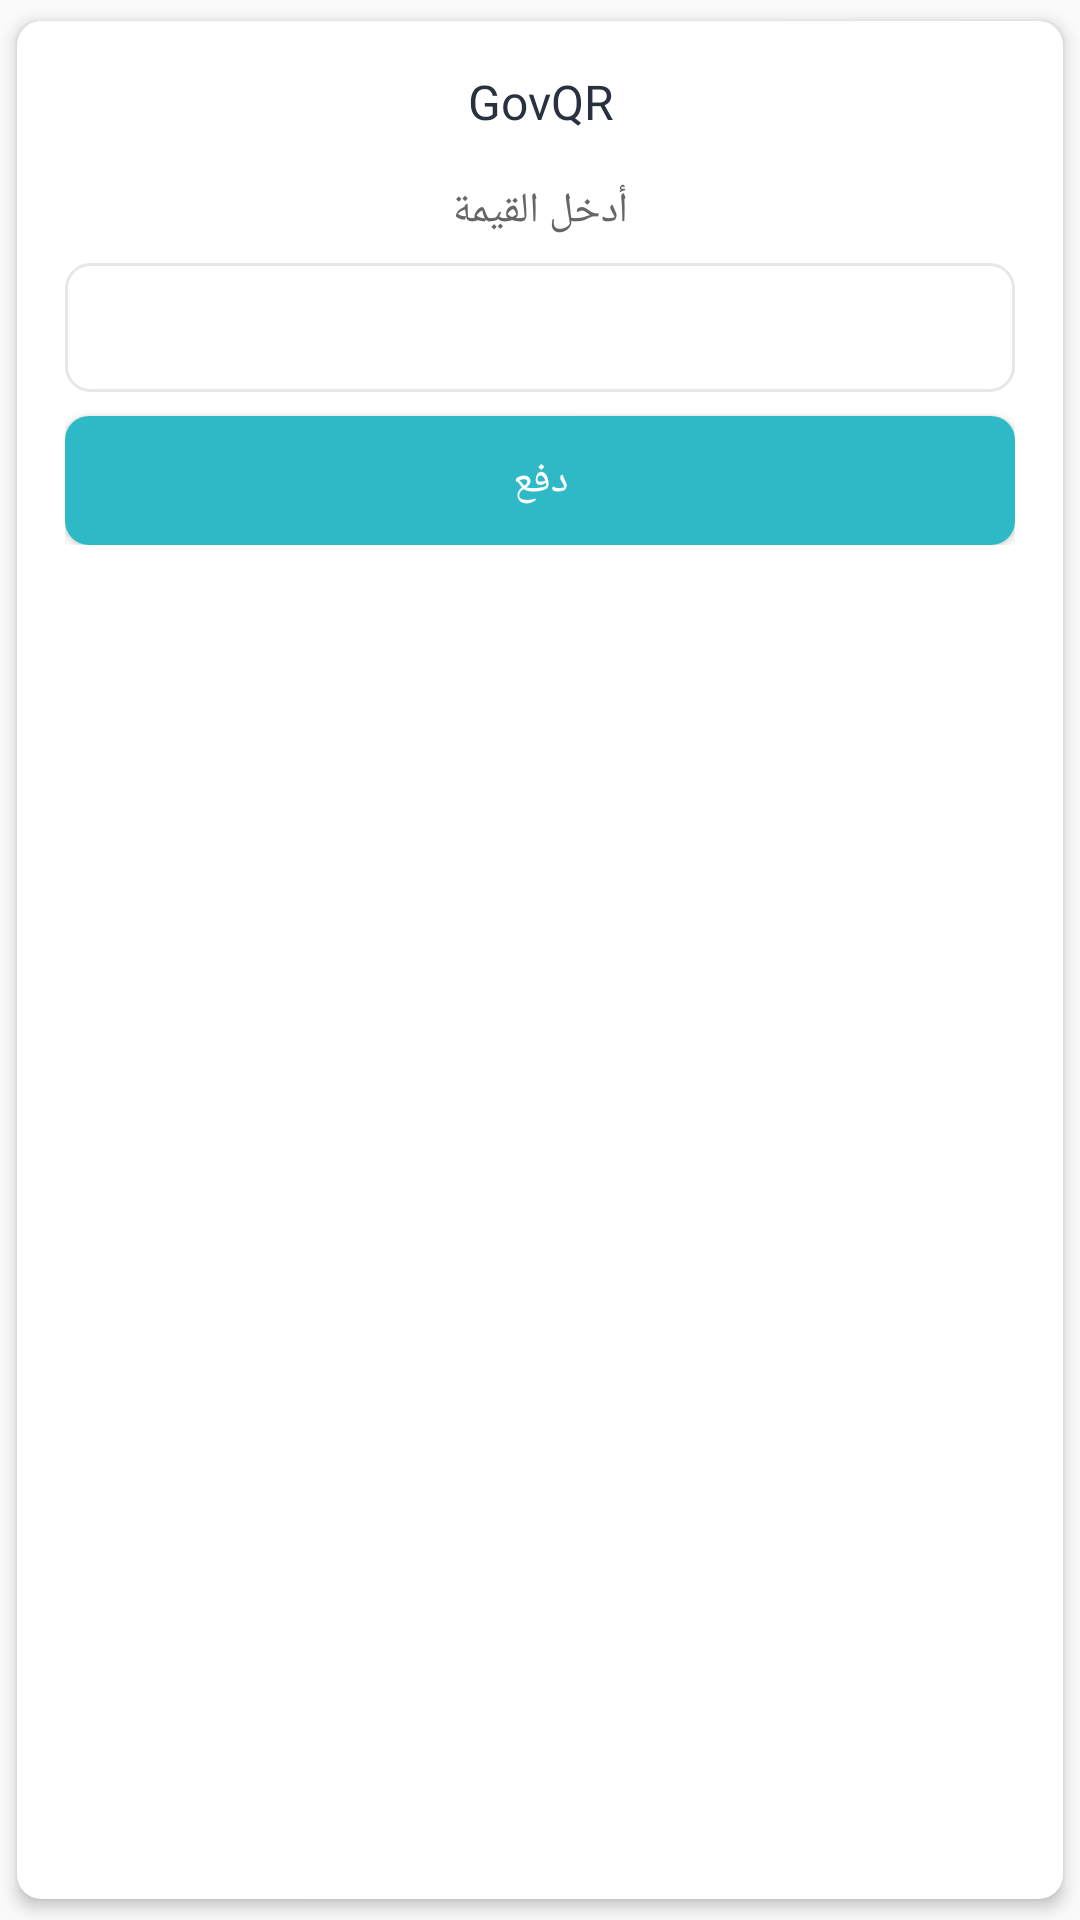

Produce the Android XML layout that renders to this screen, including the resource entries it uses.
<!-- AndroidManifest.xml: application theme AppTheme -->
<!-- res/layout/dialog_amount.xml -->
<?xml version="1.0" encoding="utf-8"?>
<android.support.v7.widget.CardView
    android:layout_height="wrap_content"
    xmlns:android="http://schemas.android.com/apk/res/android"
    android:layout_width="300dp"
    xmlns:app="http://schemas.android.com/apk/res-auto"
    app:cardBackgroundColor="@android:color/white"
    app:cardCornerRadius="8dp"
    app:cardElevation="3dp"
    app:cardUseCompatPadding="true">

<LinearLayout
    android:layout_width="match_parent"
    android:layout_height="wrap_content"
    android:orientation="vertical"
    android:padding="@dimen/default_padding">


    <TextView
        android:id="@+id/titleTextView"
        style="@style/title_text_style.bold"
        android:layout_width="match_parent"
        android:layout_height="wrap_content"
        android:text="@string/app_name"
        android:textAlignment="center"
        android:textColor="@color/colorPrimary" />


    <TextView
        android:id="@+id/msgTextView"
        style="@style/input_label_text_style"
        android:layout_width="match_parent"
        android:layout_height="wrap_content"
        android:layout_marginTop="@dimen/default_margin"
        android:text="أدخل القيمة"
        android:textAlignment="center" />

    <EditText
        android:id="@+id/amountEditText"
        style="@style/input_style"
        android:layout_width="match_parent"
        android:layout_height="wrap_content"
        android:layout_marginTop="@dimen/margin_between_views"
        android:inputType="number" />

    <Button
        android:id="@+id/addButton"
        style="@style/btn_style"
        android:layout_width="match_parent"
        android:layout_height="wrap_content"
        android:layout_marginTop="@dimen/margin_between_views"

        android:text="دفع" />

</LinearLayout>

</android.support.v7.widget.CardView>
<!-- resources referenced by this layout -->
<resources>
  <color name="colorPrimary">#29313F</color>
  <dimen name="default_margin">16dp</dimen>
  <dimen name="default_padding">16dp</dimen>
  <dimen name="margin_between_views">8dp</dimen>
  <string name="app_name">GovQR</string>
  <style name="btn_style">
          <item name="android:background">@drawable/btn_selector</item>
          <item name="android:fontFamily">@font/frutigerltarabic_75black</item>
          <item name="android:minHeight">@dimen/default_view_height</item>
          <item name="android:textAllCaps">false</item>
          <item name="android:textColor">@color/colorWhite</item>
          <item name="android:textSize">@dimen/default_font_size</item>
      </style>
  <style name="input_label_text_style">
          <item name="android:fontFamily">@font/frutigerltarabic_65bold</item>
          <item name="android:textSize">@dimen/default_font_size</item>
          <item name="android:textColor">@color/colorTextGreyDark</item>
      </style>
  <style name="input_style">
          <item name="android:background">@drawable/rounded_rect</item>
          <item name="android:fontFamily">@font/frutigerltarabic_55roman</item>
          <item name="android:minHeight">@dimen/default_view_height</item>
          <item name="android:paddingLeft">@dimen/default_padding</item>
          <item name="android:paddingRight">@dimen/default_padding</item>
          <item name="android:textColorHint">@color/colorTextHint</item>
          <item name="android:textColor">@color/colorTextPrimary</item>
          <item name="android:textSize">@dimen/default_font_size</item>
      </style>
  <style name="title_text_style.bold">
          <item name="android:fontFamily">@font/frutigerltarabic_65bold</item>
      </style>
  <style name="AppTheme" parent="Theme.AppCompat.Light.NoActionBar">
          
          <item name="colorPrimary">@color/colorPrimary</item>
          <item name="colorPrimaryDark">@color/colorPrimaryDark</item>
          <item name="colorAccent">@color/colorAccent</item>
      </style>
  <!-- drawable btn_selector (drawable) -->
  <?xml version="1.0" encoding="utf-8"?>
  <selector xmlns:android="http://schemas.android.com/apk/res/android">
  
      <item android:state_pressed="true">
          <shape>
              <solid android:color="@color/colorAccentLight" />
              <corners android:radius="8dp" />
          </shape>
      </item>
  
      <item>
          <shape>
              <solid android:color="@color/colorAccent" />
              <corners android:radius="8dp" />
          </shape>
      </item>
  
  </selector>
  <dimen name="default_view_height">43dp</dimen>
  <color name="colorWhite">#fff</color>
  <dimen name="default_font_size">14sp</dimen>
  <color name="colorTextGreyDark">#666666</color>
  <!-- drawable rounded_rect (drawable) -->
  <?xml version="1.0" encoding="utf-8"?>
  <shape xmlns:android="http://schemas.android.com/apk/res/android">
  
      <stroke
          android:width="1dp"
          android:color="@color/colorLightGrey" />
  
      <solid android:color="@color/colorWhite" />
      <corners android:radius="8dp" />
  
  </shape>
  <color name="colorTextHint">#d1d5da</color>
  <color name="colorTextPrimary">#000</color>
  <color name="colorPrimaryDark">#202934</color>
  <color name="colorAccent">#2EB9C7</color>
  <color name="colorAccentLight">#57e3f1</color>
  <color name="colorLightGrey">#e7e7e7</color>
</resources>
